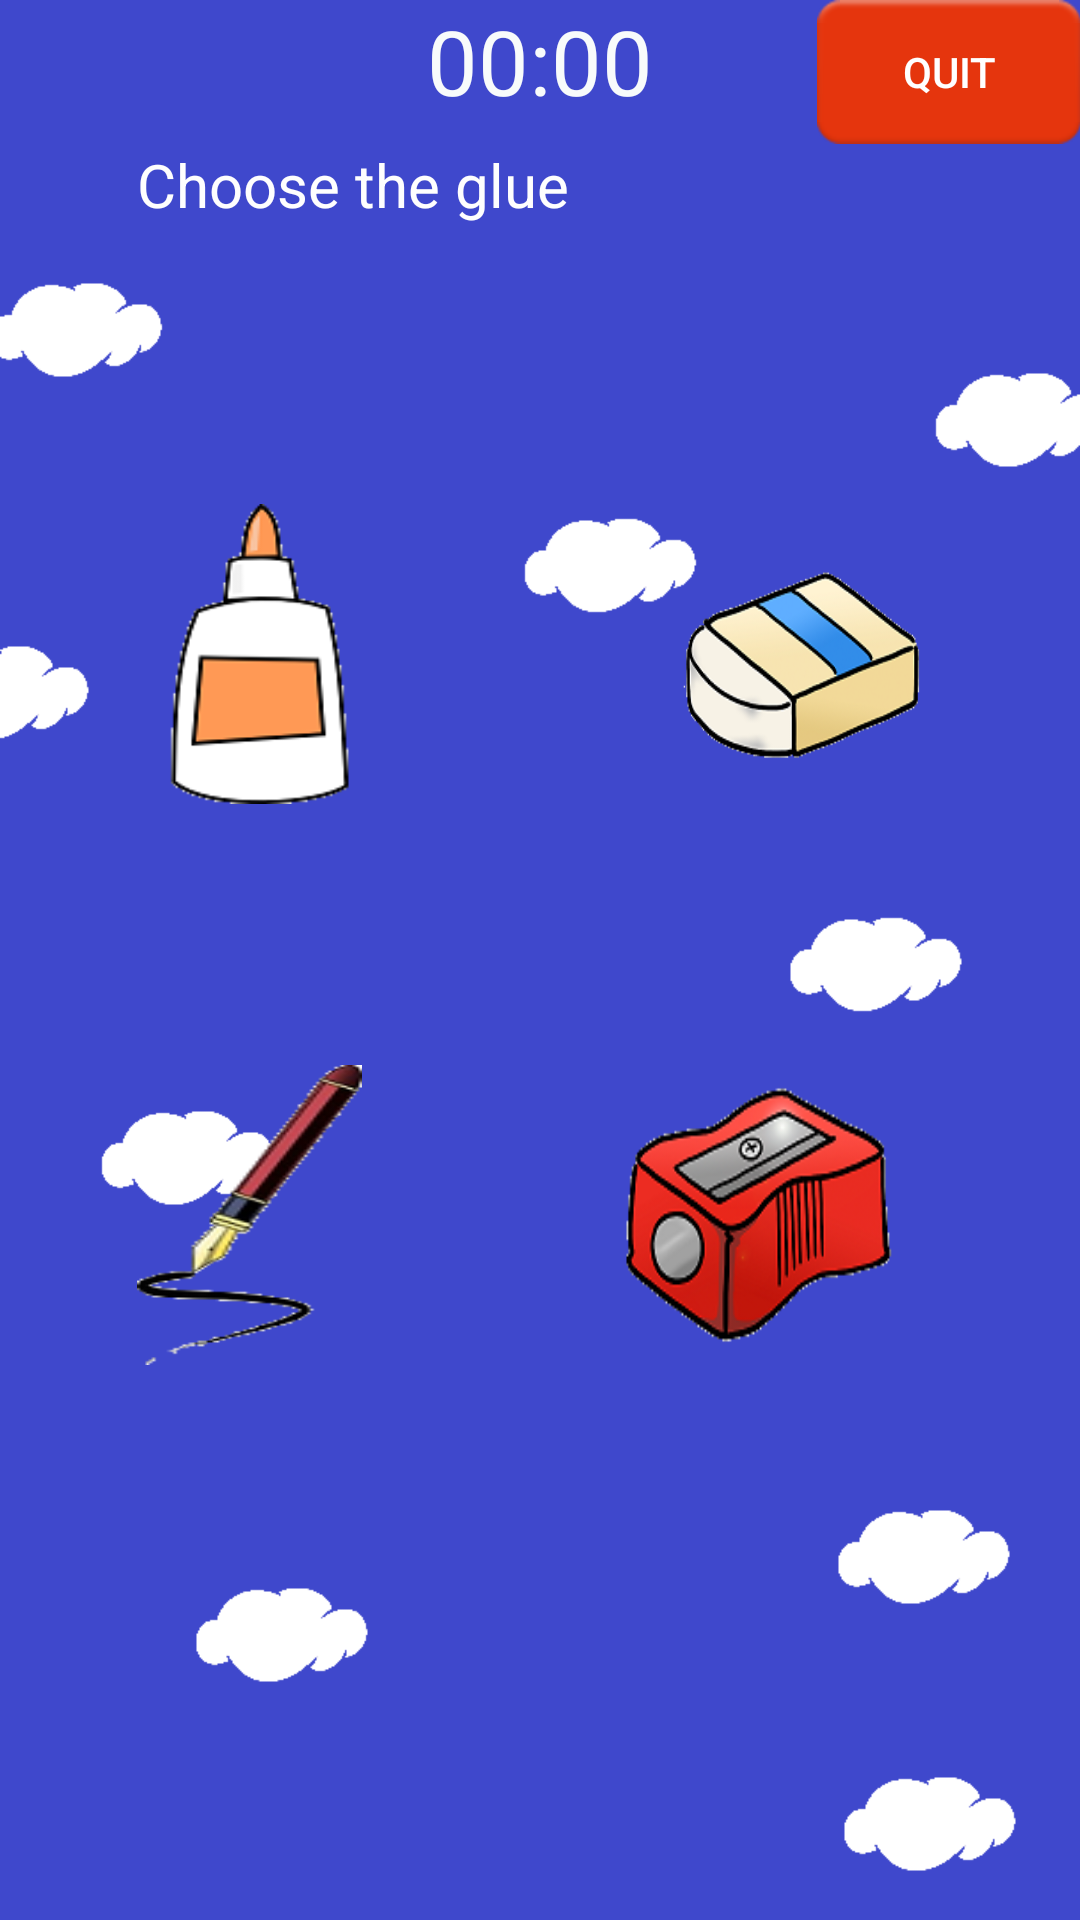

This screen was rendered from an Android layout file. Write that file and the resources it references.
<!-- AndroidManifest.xml: application theme Theme.AppCompat.NoActionBar -->
<!-- res/layout/exercicioobjecttexto2.xml -->
<?xml version="1.0" encoding="utf-8"?>
<RelativeLayout xmlns:android="http://schemas.android.com/apk/res/android"
    xmlns:tools="http://schemas.android.com/tools"
    android:id="@+id/exercicioobjecttexto2"
    android:orientation="vertical"
    android:layout_width="match_parent"
    android:layout_height="match_parent"
    android:paddingBottom="@dimen/activity_vertical_margin"
    android:paddingLeft="@dimen/activity_horizontal_margin"
    android:paddingRight="@dimen/activity_horizontal_margin"
    android:paddingTop="@dimen/activity_vertical_margin"
    tools:context="aplicativoIdiomas.view.ExercicioObjectTexto2"
    tools:ignore="ContentDescription"
    android:background="@drawable/background_qst">

    <Button
        android:layout_width="wrap_content"
        android:layout_height="wrap_content"
        android:text="@string/btn_desiste"
        android:id="@+id/desiste"
        android:onClick="retornaMain"
        android:layout_alignParentTop="true"
        android:layout_alignParentEnd="true"
        android:background="@android:drawable/ic_notification_overlay"/>

    
    <TextView
        android:id="@+id/tvCountDownTimer"
        android:layout_width="match_parent"
        android:layout_height="wrap_content"
        android:textSize="30sp"
        android:textColor="#f8fbfb"
        android:gravity="center"
        android:text="@string/time"
        android:layout_alignParentTop="true"
        android:layout_alignParentStart="true" />

    
    <TextView
        android:layout_width="wrap_content"
        android:layout_height="120dp"
        android:id="@+id/questao2"
        android:layout_below="@+id/desiste"
        android:layout_alignParentStart="true"
        android:layout_marginStart="46dp"
        android:text="@string/exercicioobjecttexto2"
        android:textSize="20sp"
        android:textColor="#fefefe" />

    <ImageButton
        android:layout_width="75dp"
        android:layout_height="100dp"
        android:id="@+id/btnimg1"
        android:background="@drawable/glue"
        android:onClick="respostaCerta"
        android:clickable="true"
        android:layout_below="@+id/questao2"
        android:layout_alignStart="@+id/questao2" />

    <ImageButton
        android:layout_width="100dp"
        android:layout_height="100dp"
        android:id="@+id/btnimg2"
        android:background="@drawable/eraser"
        android:onClick="onClick"
        android:clickable="true"
        android:layout_marginEnd="44dp"
        android:layout_below="@+id/questao2"
        android:layout_alignParentEnd="true" />

    <ImageButton
        android:layout_width="75dp"
        android:layout_height="100dp"
        android:id="@+id/btnimg3"
        android:background="@drawable/pen"
        android:onClick="onClick"
        android:clickable="true"
        android:layout_marginTop="87dp"
        android:layout_below="@+id/btnimg1"
        android:layout_alignStart="@+id/btnimg1" />

    <ImageButton
        android:layout_width="100dp"
        android:layout_height="100dp"
        android:id="@+id/btnimg4"
        android:background="@drawable/pencil_sharpener"
        android:onClick="onClick"
        android:clickable="true"
        android:layout_alignBottom="@+id/btnimg3"
        android:layout_alignEnd="@+id/btnimg2"
        android:layout_marginEnd="14dp" />


</RelativeLayout>
<!-- resources referenced by this layout -->
<resources>
  <!-- drawable background_qst: png bitmap (drawable, 11795 bytes) -->
  <!-- drawable eraser: png bitmap (drawable, 22633 bytes) -->
  <!-- drawable glue: png bitmap (drawable, 4761 bytes) -->
  <!-- drawable pen: png bitmap (drawable, 7149 bytes) -->
  <!-- drawable pencil_sharpener: png bitmap (drawable, 24622 bytes) -->
  <string name="btn_desiste">Quit</string>
  <string name="exercicioobjecttexto2">Choose the glue</string>
  <string name="time">00:00</string>
</resources>
